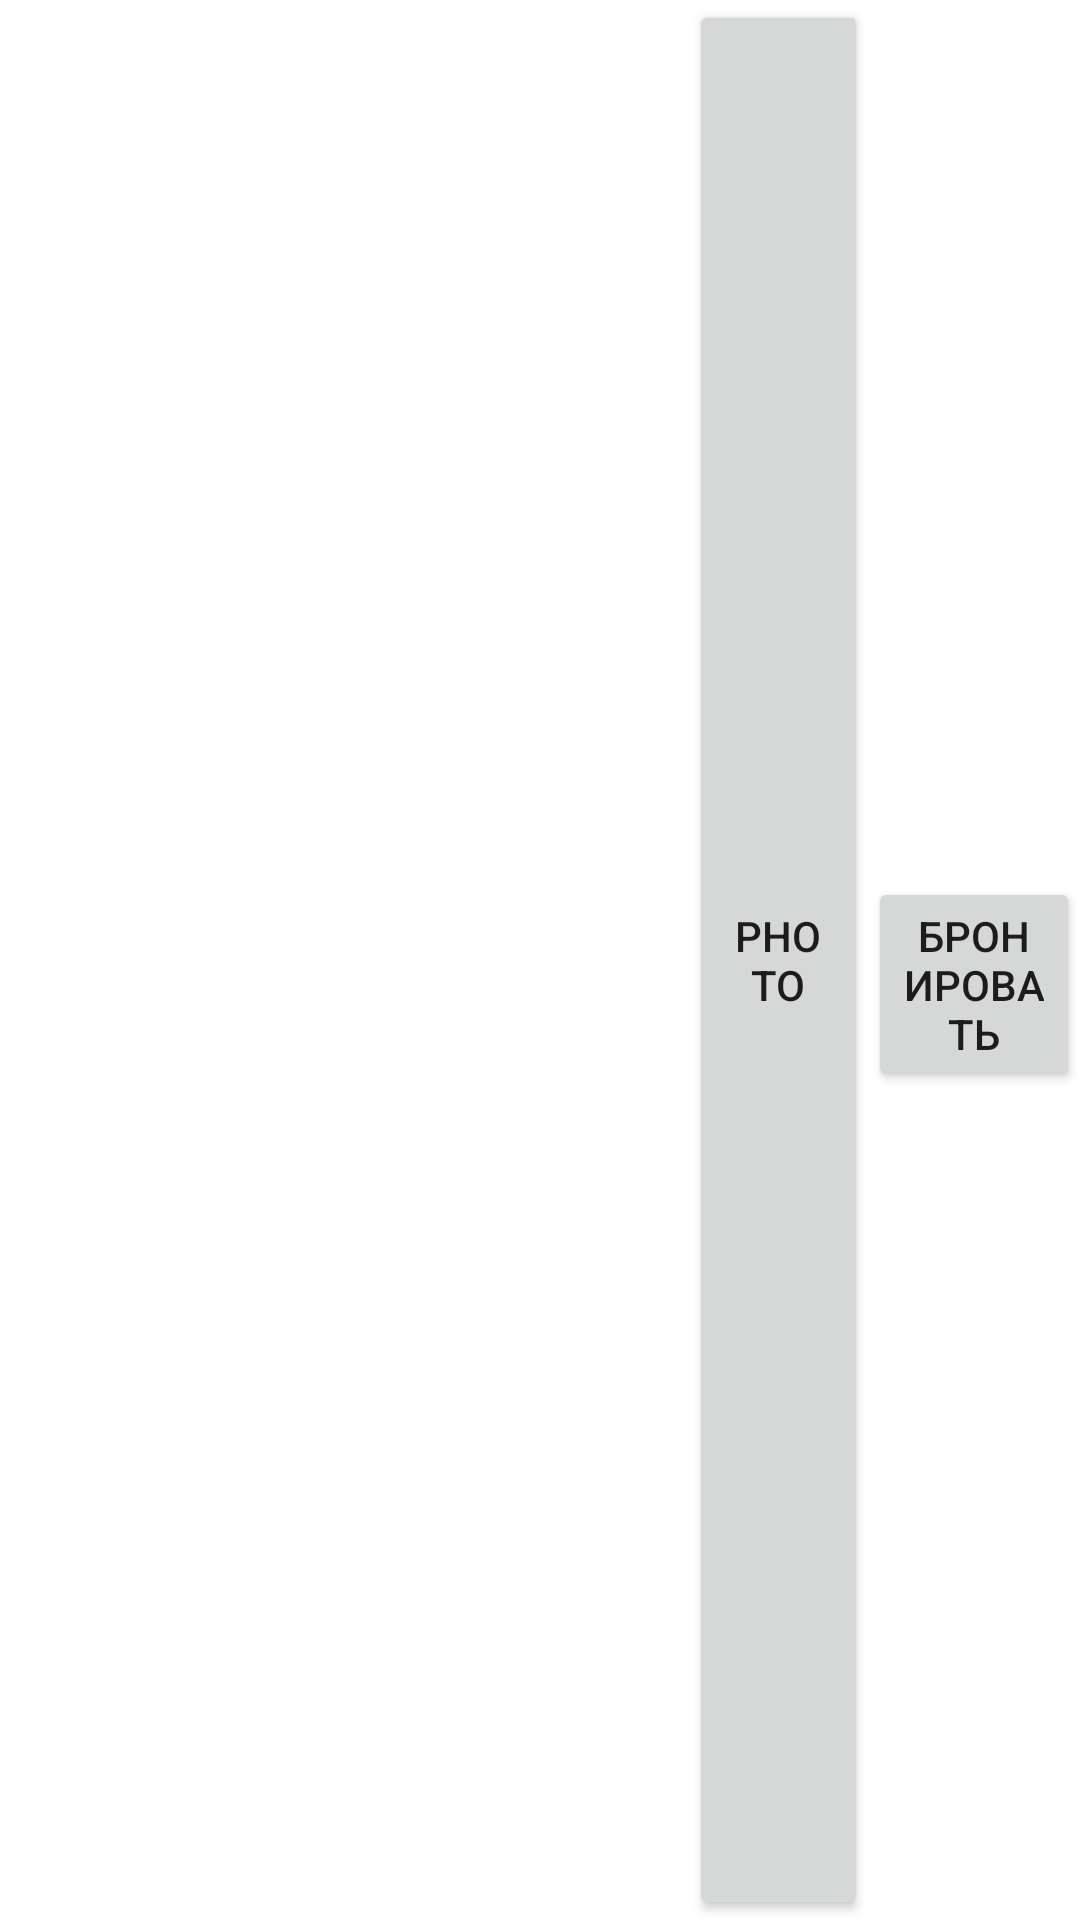

Reconstruct the res/layout file that produces this screen, plus the resources it refers to.
<!-- AndroidManifest.xml: application theme Theme.LibraryMGKITClient -->
<!-- res/layout/books.xml -->
<?xml version="1.0" encoding="utf-8"?>
<LinearLayout xmlns:android="http://schemas.android.com/apk/res/android"
    xmlns:app="http://schemas.android.com/apk/res-auto"
    xmlns:tools="http://schemas.android.com/tools"
    android:layout_width="match_parent"
    android:layout_height="wrap_content">

    <TextView
        android:id="@+id/tvName"
        android:layout_width="24dp"
        android:layout_height="wrap_content"
        android:layout_weight="1" />

    <TextView
        android:id="@+id/tvAuthor"
        android:layout_width="wrap_content"
        android:layout_height="wrap_content"
        android:layout_weight="1" />

    <TextView
        android:id="@+id/tvCount"
        android:layout_width="wrap_content"
        android:layout_height="wrap_content"
        android:layout_weight="1" />

    <TextView
        android:id="@+id/tvYearEdition"
        android:layout_width="wrap_content"
        android:layout_height="wrap_content"
        android:layout_weight="1" />


    <ImageView
        android:id="@+id/imageView"
        android:layout_width="103dp"
        android:layout_height="match_parent"
        android:layout_weight="1" />

    <Button
        android:id="@+id/bPhoto"
        android:layout_width="39dp"
        android:layout_height="match_parent"
        android:layout_weight="1"
        android:text="Photo" />

    <Button
        android:id="@+id/bLending"
        android:layout_width="50dp"
        android:layout_height="wrap_content"
        android:layout_weight="1"
        android:text="Бронировать" />

</LinearLayout>
<!-- resources referenced by this layout -->
<resources>
  <style name="Theme.LibraryMGKITClient" parent="Theme.MaterialComponents.DayNight.DarkActionBar">
          
          <item name="colorPrimary">@color/purple_500</item>
          <item name="colorPrimaryVariant">@color/purple_700</item>
          <item name="colorOnPrimary">@color/white</item>
          
          <item name="colorSecondary">@color/teal_200</item>
          <item name="colorSecondaryVariant">@color/teal_700</item>
          <item name="colorOnSecondary">@color/black</item>
          
          <item name="android:statusBarColor" tools:targetApi="l">?attr/colorPrimaryVariant</item>
          
      </style>
  <!-- not gathered from this repository: default colours our renderer supplied (Android Studio template values) -->
  <color name="purple_500">#FF6200EE</color>
  <color name="purple_700">#FF3700B3</color>
  <color name="teal_200">#FF03DAC5</color>
  <color name="teal_700">#FF018786</color>
  <color name="black">#FF000000</color>
  <color name="white">#FFFFFFFF</color>
</resources>
